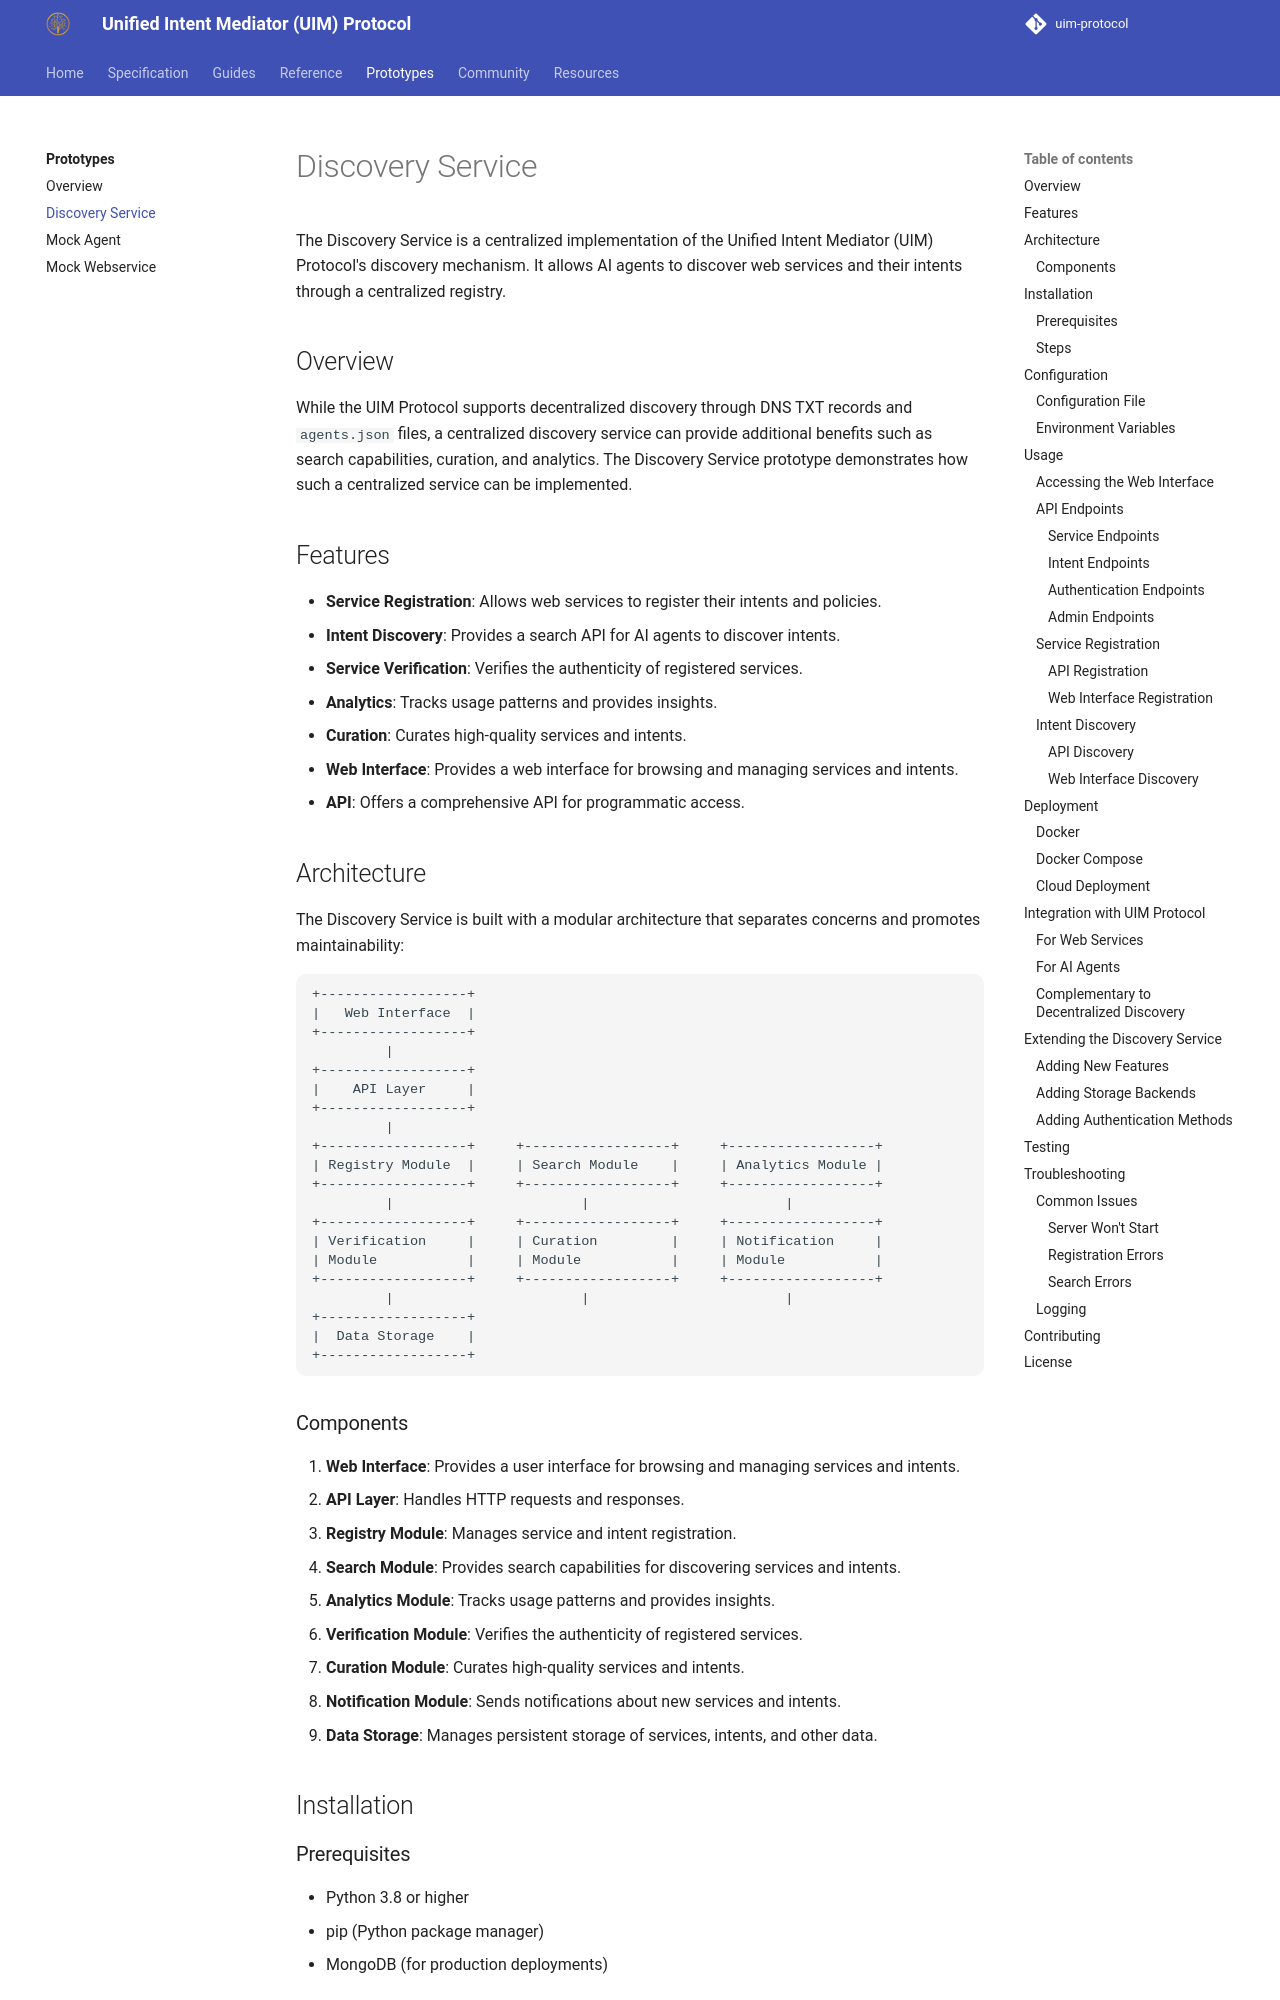

repository: synaptiai/uim-protocol · page: prototypes/discovery-service/index.html · generator: mkdocs

# Discovery Service

The Discovery Service is a centralized implementation of the Unified Intent Mediator (UIM) Protocol's discovery mechanism. It allows AI agents to discover web services and their intents through a centralized registry.

## Overview

While the UIM Protocol supports decentralized discovery through DNS TXT records and `agents.json` files, a centralized discovery service can provide additional benefits such as search capabilities, curation, and analytics. The Discovery Service prototype demonstrates how such a centralized service can be implemented.

## Features

- **Service Registration**: Allows web services to register their intents and policies.
- **Intent Discovery**: Provides a search API for AI agents to discover intents.
- **Service Verification**: Verifies the authenticity of registered services.
- **Analytics**: Tracks usage patterns and provides insights.
- **Curation**: Curates high-quality services and intents.
- **Web Interface**: Provides a web interface for browsing and managing services and intents.
- **API**: Offers a comprehensive API for programmatic access.

## Architecture

The Discovery Service is built with a modular architecture that separates concerns and promotes maintainability:

```
+------------------+
|   Web Interface  |
+------------------+
         |
+------------------+
|    API Layer     |
+------------------+
         |
+------------------+     +------------------+     +------------------+
| Registry Module  |     | Search Module    |     | Analytics Module |
+------------------+     +------------------+     +------------------+
         |                       |                        |
+------------------+     +------------------+     +------------------+
| Verification     |     | Curation         |     | Notification     |
| Module           |     | Module           |     | Module           |
+------------------+     +------------------+     +------------------+
         |                       |                        |
+------------------+
|  Data Storage    |
+------------------+
```
